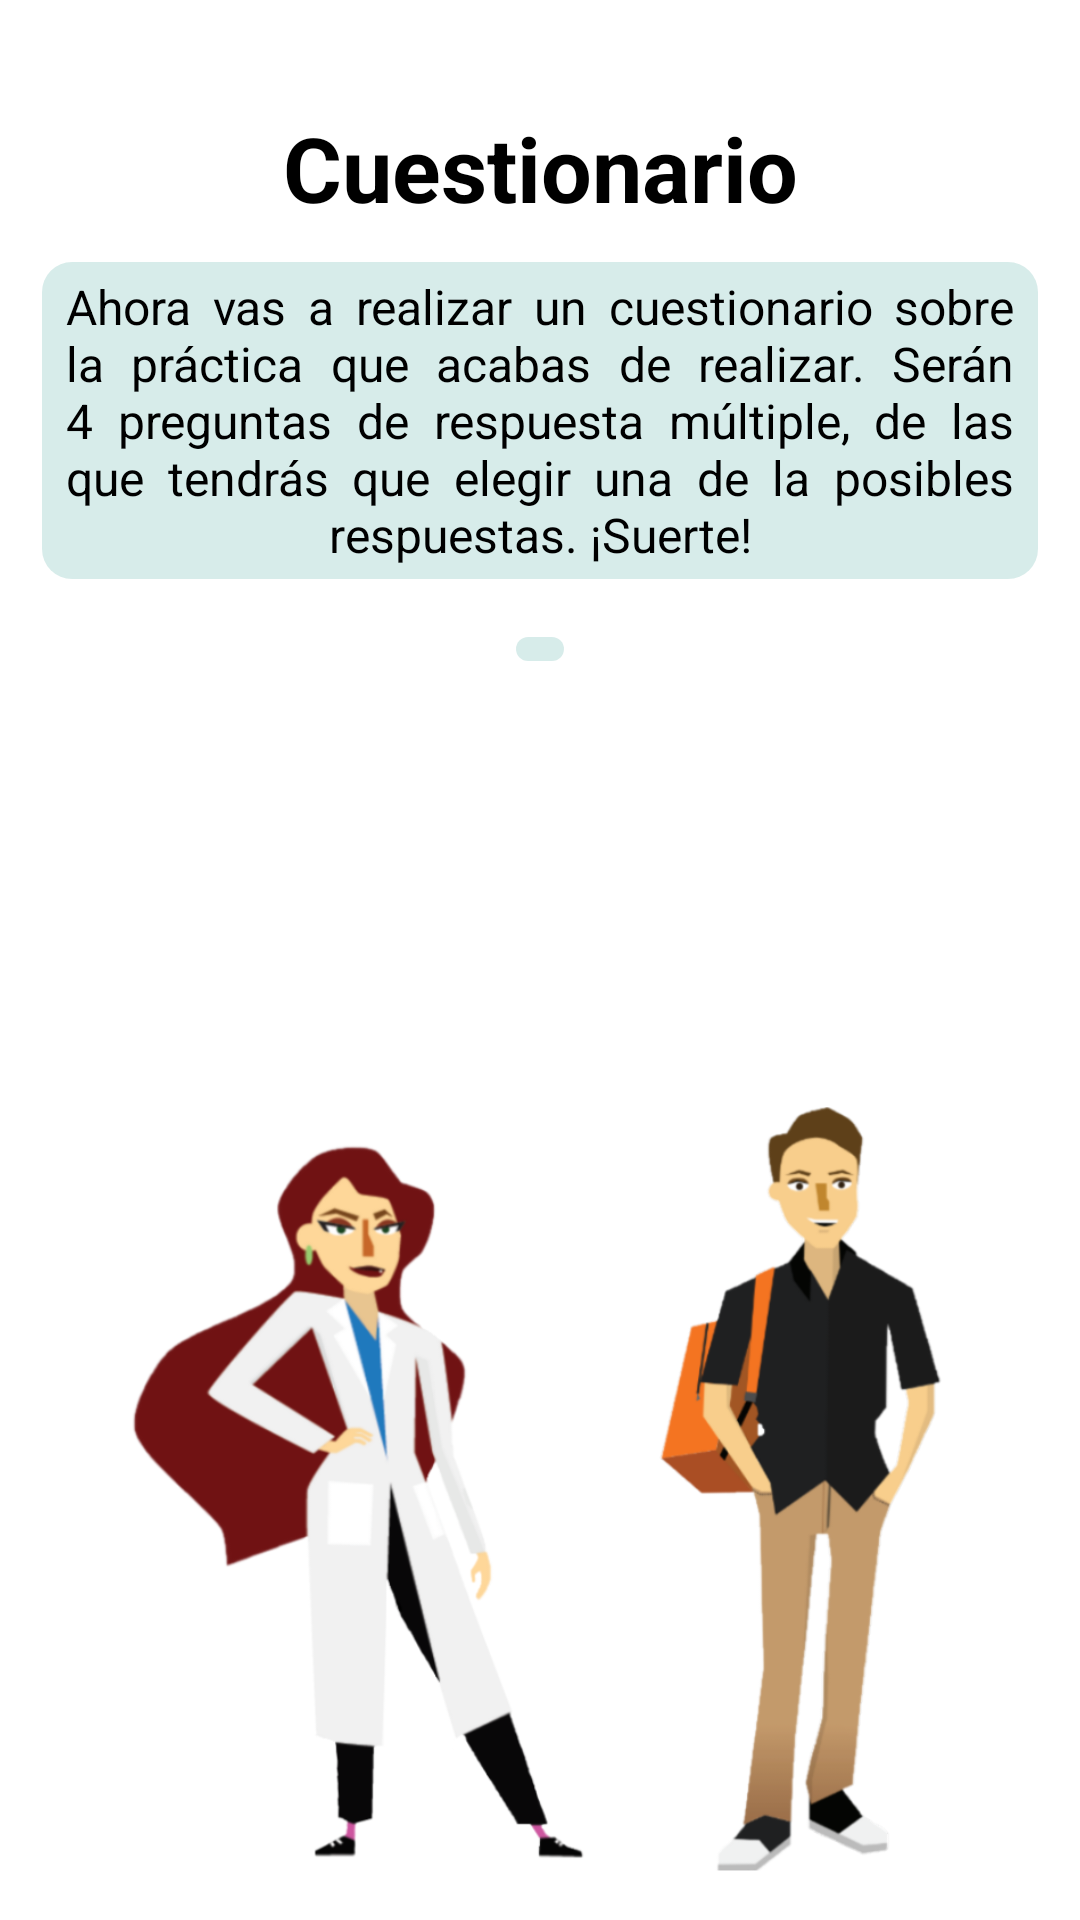

The Android layout XML behind this screen, and the referenced resources:
<!-- AndroidManifest.xml: application theme Theme.Manual_lab -->
<!-- res/layout/questions_fragment.xml -->
<?xml version="1.0" encoding="utf-8"?>
<layout xmlns:android="http://schemas.android.com/apk/res/android"
    xmlns:app="http://schemas.android.com/apk/res-auto"
    xmlns:tools="http://schemas.android.com/tools"
    tools:context=".screens.questionary.QuestionsFragment">

    <data>

        <variable
            name="questionsViewModel"
            type="uca.esi.manual.screens.questionary.QuestionsViewModel" />
    </data>

    <ScrollView
        android:layout_width="match_parent"
        android:layout_height="match_parent"
        android:fillViewport="true">

        <androidx.constraintlayout.widget.ConstraintLayout
            android:layout_width="match_parent"
            android:layout_height="wrap_content">


            <TextView
                android:id="@+id/textView5"
                android:layout_width="wrap_content"
                android:layout_height="wrap_content"
                android:layout_gravity="center"
                android:layout_margin="10dp"
                android:text="@string/titulo_cuestionario"
                android:textColor="@android:color/black"
                android:textSize="30sp"
                android:textStyle="bold"
                app:layout_constraintBottom_toBottomOf="parent"
                app:layout_constraintEnd_toEndOf="parent"
                app:layout_constraintStart_toStartOf="parent"
                app:layout_constraintTop_toTopOf="parent"
                app:layout_constraintVertical_bias="0.044" />

            <TextView
                android:id="@+id/textoEnunciado"
                android:layout_width="match_parent"
                android:layout_height="wrap_content"
                android:layout_gravity="center"
                android:layout_marginHorizontal="14dp"
                android:background="?attr/textView_background"
                android:justificationMode="inter_word"
                android:paddingHorizontal="8dp"
                android:paddingVertical="4dp"
                android:text="@string/introduccion_cuestionario"
                android:textAlignment="center"
                android:textColor="@android:color/black"
                android:textSize="16sp"
                app:layout_constraintBottom_toBottomOf="parent"
                app:layout_constraintEnd_toEndOf="parent"
                app:layout_constraintStart_toStartOf="parent"
                app:layout_constraintTop_toBottomOf="@+id/textView5"
                app:layout_constraintVertical_bias="0.025" />


            <LinearLayout
                android:id="@+id/linearLayoutTipoTest"
                android:layout_width="wrap_content"
                android:layout_height="wrap_content"
                android:layout_gravity="center"
                android:orientation="vertical"
                android:padding="10dp"
                app:layout_constraintBottom_toBottomOf="parent"
                app:layout_constraintEnd_toEndOf="parent"
                app:layout_constraintHorizontal_bias="0.5"
                app:layout_constraintStart_toStartOf="parent"
                app:layout_constraintTop_toBottomOf="@+id/textoEnunciado"
                app:layout_constraintVertical_bias="0.022">

                <RadioGroup
                    android:id="@+id/questionsRadioGroup"
                    android:layout_width="match_parent"
                    android:layout_height="wrap_content"
                    android:layout_marginHorizontal="14dp"
                    android:background="?attr/textView_background"
                    android:orientation="vertical"
                    android:paddingHorizontal="8dp"
                    android:paddingVertical="4dp" />
            </LinearLayout>

            <Button
                android:id="@+id/buttonNext"
                style="@style/Widget.MaterialComponents.Button"
                android:layout_width="0dp"
                android:layout_height="wrap_content"
                android:layout_marginHorizontal="14dp"
                android:onClick="@{()->questionsViewModel.onButtonPress()}"
                android:text="@string/boton_comenzar"
                app:layout_constraintBottom_toTopOf="@+id/imageView"
                app:layout_constraintEnd_toEndOf="parent"
                app:layout_constraintStart_toStartOf="parent"
                app:layout_constraintTop_toBottomOf="@+id/linearLayoutTipoTest"
                app:layout_constraintVertical_bias="0.904" />

            <ImageView
                android:id="@+id/imageView"
                android:layout_width="0dp"
                android:layout_height="0dp"
                android:layout_marginHorizontal="14dp"
                app:layout_constraintBottom_toBottomOf="parent"
                app:layout_constraintEnd_toEndOf="parent"
                app:layout_constraintHeight_percent="0.4"
                app:layout_constraintHorizontal_bias="0.428"
                app:layout_constraintStart_toStartOf="parent"
                app:layout_constraintTop_toTopOf="parent"
                app:layout_constraintVertical_bias="0.961"
                app:srcCompat="@drawable/personajes" />

        </androidx.constraintlayout.widget.ConstraintLayout>
    </ScrollView>
</layout>
<!-- resources referenced by this layout -->
<resources>
  <!-- drawable personajes: png bitmap (drawable-nodpi, 150252 bytes) -->
  <string name="boton_comenzar">Comenzar</string>
  <string name="introduccion_cuestionario">Ahora vas a realizar un cuestionario sobre la práctica
          que acabas de realizar. Serán 4 preguntas de respuesta múltiple, de las que
      tendrás que elegir una de la posibles respuestas. ¡Suerte!</string>
  <string name="titulo_cuestionario">Cuestionario</string>
  <style name="Theme.Manual_lab" parent="Theme.MaterialComponents.DayNight.NoActionBar">
          
          <item name="colorPrimary">@color/primary</item>
          <item name="colorPrimaryVariant">@color/primary_dark</item>
          <item name="colorOnPrimary">@color/white</item>
          
          <item name="colorSecondary">@color/secondary</item>
          <item name="colorSecondaryVariant">@color/secondary_dark</item>
          <item name="colorOnSecondary">@color/accent</item>
          
          <item name="android:statusBarColor" tools:targetApi="l">?attr/colorPrimaryVariant</item>
          
          <item name="textView_background">@drawable/back</item>
      </style>
  <color name="primary">#FF008577</color>
  <color name="primary_dark">#FF00655c</color>
  <color name="white">#FFFFFF</color>
  <color name="secondary">#FFF5B000</color>
  <color name="secondary_dark">#FFb88400</color>
  <color name="accent">#FFCCCCCC</color>
  <!-- drawable back (drawable-v24) -->
  <shape xmlns:android="http://schemas.android.com/apk/res/android"
      android:shape="rectangle">
      <solid android:color="@color/primary20P" />
      <corners android:radius="10dp" />
  </shape>
  <color name="primary20P">#28008577</color>
</resources>
